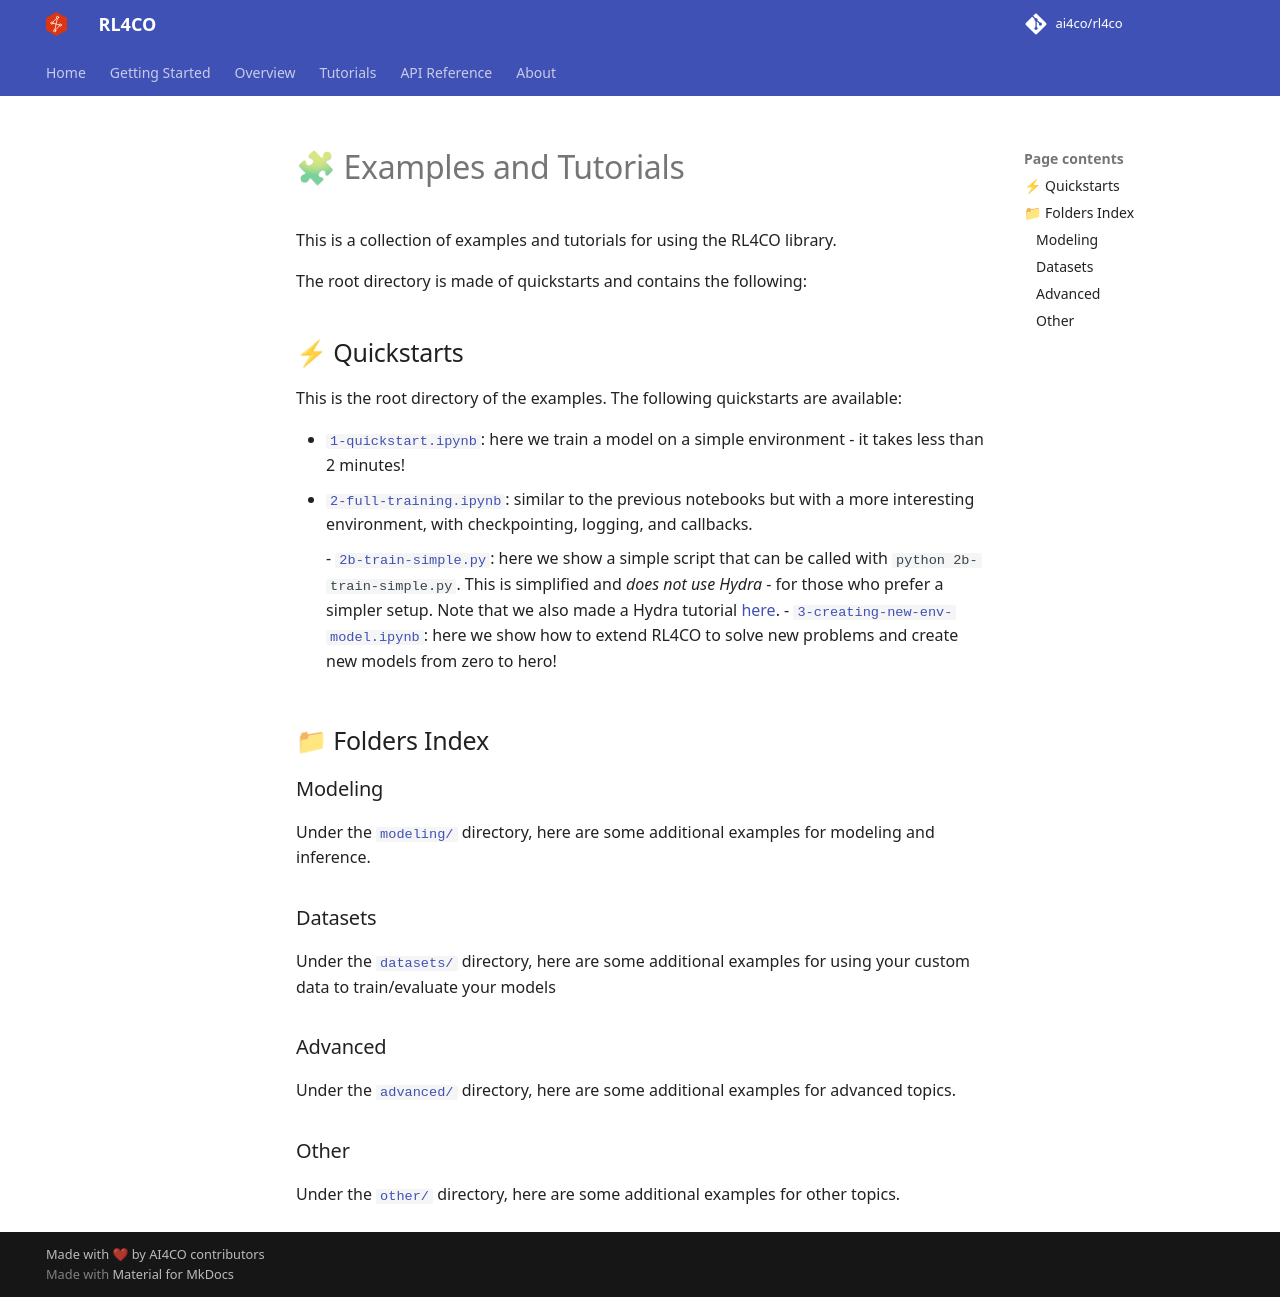

repository: Tarseus/eam-rl4co · page: examples/index.html · generator: mkdocs

# 🧩 Examples and Tutorials

This is a collection of examples and tutorials for using the RL4CO library.

The root directory is made of quickstarts and contains the following:


## ⚡ Quickstarts

This is the root directory of the examples. The following quickstarts are available:
- [`1-quickstart.ipynb`](1-quickstart.ipynb): here we train a model on a simple environment - it takes less than 2 minutes!
- [`2-full-training.ipynb`](2-full-training.ipynb): similar to the previous notebooks but with a more interesting environment, with checkpointing, logging, and callbacks.

    - [`2b-train-simple.py`](2b-train-simple.py): here we show a simple script that can be called with `python 2b-train-simple.py`. This is simplified and _does not use Hydra_ - for those who prefer a simpler setup. Note that we also made a Hydra tutorial [here](advanced/1-hydra-config.ipynb).
- [`3-creating-new-env-model.ipynb`](3-creating-new-env-model.ipynb): here we show how to extend RL4CO to solve new problems and create new models from zero to hero!


## 📁 Folders Index

### Modeling
Under the [`modeling/`](modeling) directory, here are some additional examples for modeling and inference.

### Datasets
Under the [`datasets/`](datasets) directory, here are some additional examples for using your custom data to train/evaluate your models

### Advanced
Under the [`advanced/`](advanced) directory, here are some additional examples for advanced topics.

### Other
Under the [`other/`](other) directory, here are some additional examples for other topics.
